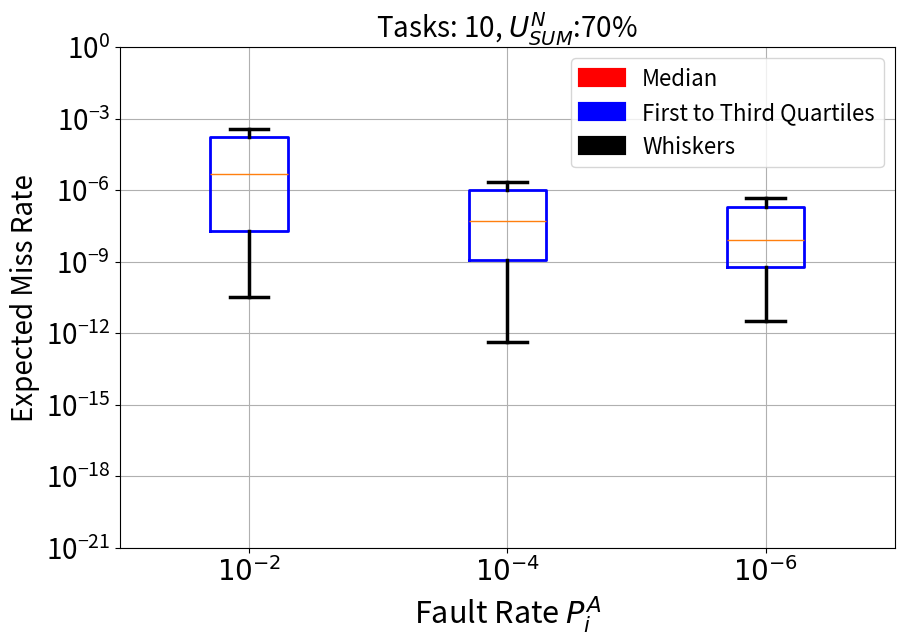

This figure's Python source: (Note: this script raises an exception after producing the figure.)
import matplotlib
matplotlib.use('Agg')
import matplotlib.patches as mpatches
import random
import math
import numpy as np
import matplotlib.pyplot as plt
import itertools
from matplotlib import rcParams
from matplotlib.backends.backend_pdf import PdfPages




#fileName = 'diffrent_set_size'
fileName = '10tasks_u70'
folder = 'final_plot/'
perfault = []

# plot in pdf
pp = PdfPages(folder + fileName + '.pdf')

percentageU = 70
#title = 'Tasks: '+ repr(10) + ', Utilization:'+repr(percentageU)+'%'
title = 'Tasks: '+ repr(10) + ', $U^N_{SUM}$:'+repr(percentageU)+'%'

faultRate = [10**-2., 10**-4, 10**-6.]

rate102 = [0.00222184606643217, 9.39324716686523e-10, 1.49597848095289e-8, 2.82808218593350e-6, 0.000519849044411903, 7.91475444562763e-10, 7.63137213153905e-9, 0.00844286257163001, 4.85236052205006e-5, 2.90563491251103e-8, 1.91460710499306e-5, 3.74261719880609e-9, 0.00713732790552336, 0.000207450616666342, 1.39423096296592e-7, 1.12540466961398e-6, 0.000365215756628136, 0.000610315643742477, 0.0141338447497429, 9.75821568330343e-11, 3.14328179987514e-9, 7.94471258590973e-5, 4.31921903676913e-9, 3.22952584412667e-8, 1.21789332986402e-8, 3.50470600511955e-9, 1.07798151743278e-9, 2.41743004314943e-9, 1.53109752426535e-5, 6.69294805754113e-5, 4.43053428536352e-5, 0.129091977880312, 6.57197834950264e-8, 8.14766361347744e-10, 0.000109200822785597, 8.33601490379021e-7, 1.42511699542707e-8, 0.0259112869376599, 1.97181386727492e-8, 2.66813604969816e-8, 2.56688412663861e-9, 0.000301936621855498, 0.00273439666925762, 5.40020267302603e-8, 1.74936443476837e-8, 1.54602431135751e-6, 0.000568039358057984, 3.19406528700786e-11, 1.15739385850340e-6, 0.00180186413239562, 3.03198334119634e-5, 1.03149500246218e-9, 0.0129149469144891, 0.0143390629520243, 0.00259558019110573, 1.93580791164615e-8, 2.55111987179379e-7, 0.000152258872221307, 5.42604163306919e-5, 2.01483792895990e-5, 0.000684083196343718, 4.16399041462163e-8, 2.13472945543019e-6, 1.53061079443339e-5, 4.28533411016388e-7, 0.00585649086012912, 2.37257895261147e-7, 0.000104624934316751, 3.01003596485980e-5, 2.27653602379746e-9, 6.29822794216893e-5, 1.44875341319109e-8, 3.62678316357252e-6, 7.02911964737374e-5, 5.77516941349414e-6, 0.0611608199907390, 1.42603058812823e-7, 1.22439187597120e-9, 7.37031693326042e-8, 5.66778932028624e-7, 1.51381148642878e-6, 5.87553980690649e-7, 5.56701215028766e-7, 1.98712384192308e-5, 3.02540207700675e-5, 0.000670861064895008, 0.00833562215374853, 0.000995406161983560, 0.0121058396237000, 2.15574010657646e-5, 2.97706259742780e-6, 5.62510432190370e-6, 1.60632355202967e-8, 1.02592081515856e-5, 1.63302734258775e-9, 6.53003207019999e-5, 5.89093970422537e-6, 7.97228025405875e-6, 2.43182208854725e-9, 0.00441120623659347]
rate104 = [2.55922634486244e-9, 4.02511098423670e-7, 0.00239760214429604, 2.92184396061692e-10, 4.68027206076662e-11, 2.77189315369545e-7, 4.03757229254190e-10, 3.79332106423175e-6, 1.99132024417317e-9, 3.72599220833455e-5, 1.66893171485177e-6, 0.000140263086000775, 5.49910920259565e-7, 1.46020776398318e-7, 7.59011058216085e-8, 0.000680440579154460, 9.93208001913125e-7, 3.46311405252067e-10, 1.91213199475381e-6, 7.55088383015764e-8, 1.24781955378994e-6, 1.15370434185976e-5, 6.85316427995476e-10, 1.33744752500981e-8, 2.12136263540692e-6, 0.000166945214883034, 1.13641061115819e-6, 7.01225546690983e-9, 3.33002807838448e-8, 3.74556840722565e-10, 3.71368686833925e-9, 1.47221531580665e-8, 1.14071646669328e-8, 7.51558903780034e-8, 4.25350362325632e-5, 1.23779414960434e-7, 4.52282485426895e-9, 9.55235380921678e-9, 7.60192402213061e-10, 1.35566862267848e-8, 7.20241424474404e-8, 4.52843101819219e-5, 1.15163838038676e-9, 7.24721501414755e-8, 1.76426699014602e-8, 6.62810015386497e-8, 8.52047452974755e-11, 8.44107542687781e-10, 4.26862155165545e-13, 1.13999220453730e-9, 1.32066039353684e-6, 3.47672767934463e-8, 2.26590601126801e-10, 1.19406400021389e-7, 7.43728250508719e-9, 9.26329687702886e-9, 9.99327200558436e-10, 2.82290903681309e-6, 2.89794846966364e-7, 2.61412821277112e-8, 1.61921677166592e-8, 6.50828822701966e-8, 1.82341982305757e-9, 7.86976455864671e-11, 5.95354399895515e-10, 2.01648661895825e-7, 4.17308574139251e-6, 5.02162643942448e-12, 1.97158364139061e-6, 1.05249446361136e-10, 0.00135739377433914, 1.66399209160707e-6, 7.57494023507982e-8, 4.08937697570720e-7, 8.69189465901483e-9, 1.69504869756261e-10, 1.40137426975428e-10, 3.95837466833965e-9, 1.23392998307897e-10, 1.04665988150720e-7, 1.30726987992533e-7, 2.92781349377796e-11, 0.000868803822898168, 0.00257277203529016, 2.07299584107239e-9, 2.63019712043447e-7, 2.80363229738044e-10, 3.87962784285876e-6, 8.36214624379606e-9, 1.95584160695076e-11, 2.49866614732545e-7, 0.000611654233942630, 3.26616021684404e-7, 8.57540892372777e-12, 1.42505813760285e-7, 5.48403240083137e-9, 2.02895691825970e-8, 0.00231019725722616, 8.84974117290134e-11, 1.93458943327190e-7]
rate106 = [8.10246326875006e-8, 3.19572386172112e-9, 3.70214040707043e-7, 2.81485362609499e-9, 2.66235949386522e-9, 8.48893373659518e-9, 0.000251633014266995, 0.000135382856725150, 1.00898330391177e-5, 1.98681838141496e-7, 8.45554235730134e-8, 6.35465746553238e-9, 8.91758800061116e-7, 4.42137419616922e-10, 4.57101772946562e-7, 1.87328885932463e-5, 9.72096057018516e-8, 1.44308567253600e-10, 0.000159427990721121, 0.00130897598013566, 3.67808657193573e-7, 2.97773597334758e-9, 1.33609909282283e-7, 3.96827811355925e-10, 6.97919198165053e-9, 1.18320210195456e-8, 2.16040337962765e-8, 2.08339322122311e-10, 1.98435666604422e-8, 1.42674788399530e-10, 2.07208671508576e-10, 3.62129606893985e-8, 6.04525877332040e-10, 2.35420635231133e-6, 1.05101361047384e-8, 6.03706301598164e-9, 3.53058371018829e-12, 3.41459273578394e-9, 1.53405530923801e-6, 8.61208993386428e-9, 4.86343231386139e-9, 1.91902888494632e-7, 2.69837228723710e-10, 6.84784370482018e-8, 0.000769147005785305, 0.000250265233675757, 1.18203624174800e-7, 4.16933304076519e-10, 1.65326623023707e-11, 2.64428098968946e-7, 4.90666504981627e-11, 2.42137123867731e-8, 4.46923732351041e-8, 4.72588114887817e-11, 1.25224682058919e-7, 1.25886692060796e-5, 4.00180818548924e-8, 8.26883841639840e-9, 1.98476299877318e-11, 1.82068141418345e-9, 7.09273345021130e-9, 8.16940726884649e-11, 5.49826401646357e-10, 4.04186360195653e-5, 4.59721463211207e-7, 6.54987436233689e-11, 4.91919078603306e-8, 1.62387725752927e-9, 1.20516317516089e-9, 2.36968590935437e-9, 7.22480389150433e-10, 6.58666085366840e-7, 1.64611675896198e-8, 4.99008066068288e-12, 1.29465058340227e-7, 2.20179378233447e-6, 1.47427861957454e-8, 3.28139875139643e-12, 3.79133089057844e-11, 6.66624900817902e-7, 5.80694957430743e-11, 2.48210279991865e-7, 6.98262056147752e-9, 1.68626690527661e-10, 3.46041782742860e-8, 7.26467025543694e-5, 6.97675913021538e-8, 4.84110109230271e-9, 6.39669263117586e-7, 1.32584269738637e-8, 3.91429149309245e-11, 1.41625758571705e-9, 3.49283325705739e-9, 7.49032340673913e-10, 7.68595473810612e-12, 6.22348878558919e-10, 7.59810676061588e-9, 1.75195124267886e-10, 1.79458794153281e-7, 9.95413237899837e-10]

frate102 = []
frate104 = []
frate106 = []
for x in rate102:
    if x != 0:
        frate102.append(x)
for x in rate104:
    if x != 0:
        frate104.append(x)
for x in rate106:
    if x != 0:
        frate106.append(x)

perfault.append(frate102)
perfault.append(frate104)
perfault.append(frate106)

'''
lower_error=[]
upper_error=[]
median = []

for i in range(4):
    median.append(np.median(perfault[i]))
    lower_error.append(min(perfault[i]))
    upper_error.append(max(perfault[i]))
asymmetric_error = (lower_error, upper_error)
print(asymmetric_error)
'''
#the blue box
boxprops = dict(linewidth=2, color='blue')
#the median line
medianprops = dict(linewidth=2.5, color='red')
whiskerprops = dict(linewidth=2.5, color='black')
capprops = dict(linewidth=2.5)
plt.title(title, fontsize=20)
plt.grid(True)
plt.ylabel('Expected Miss Rate', fontsize=20)
plt.xlabel('Fault Rate $P^A_i$', fontsize=22)
ax = plt.subplot()
ax.set_yscale("log")
ax.set_ylim([10**-21,10**0])
ax.tick_params(axis='both', which='major',labelsize=20)
labels = ('$10^{-2}$','$10^{-4}$', '$10^{-6}$')
try:
    ax.boxplot(perfault, 0, '', labels=labels, boxprops=boxprops, whiskerprops=whiskerprops, capprops=capprops)
except ValueError:
    print("ValueError")
figure = plt.gcf()
figure.set_size_inches([10,6.5])

box = mpatches.Patch(color='blue', label='First to Third Quartiles', linewidth=3)
av = mpatches.Patch(color='red', label='Median', linewidth=3)
whisk = mpatches.Patch(color='black', label='Whiskers', linewidth=3)

plt.legend(handles=[av, box, whisk], fontsize=16, frameon=True, loc=1)


pp.savefig()
plt.clf()
pp.close()

